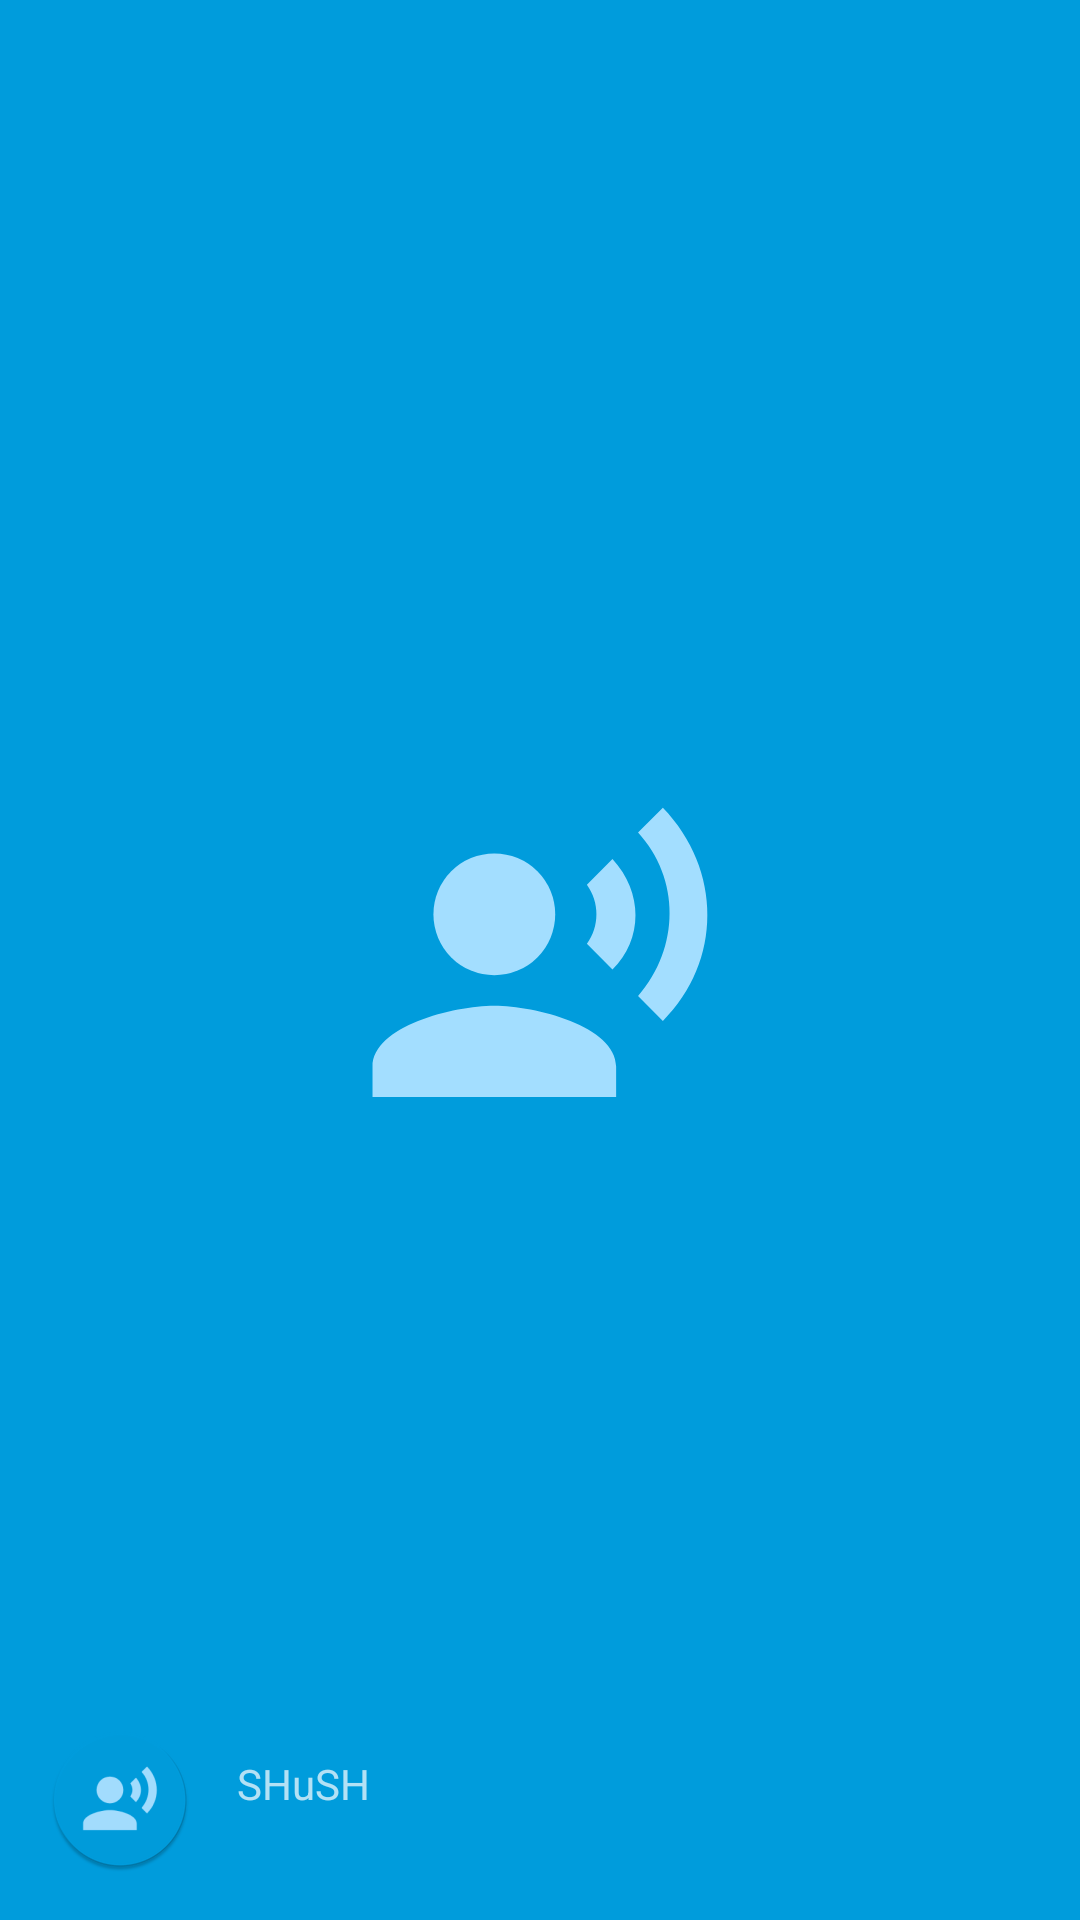

The Android layout XML behind this screen, and the referenced resources:
<!-- AndroidManifest.xml: application theme AppTheme.Launcher -->
<!-- res/layout/nav_header_main.xml -->
<?xml version="1.0" encoding="utf-8"?>
<LinearLayout xmlns:android="http://schemas.android.com/apk/res/android"
    xmlns:app="http://schemas.android.com/apk/res-auto"
    android:layout_width="match_parent"
    android:layout_height="@dimen/nav_header_height"
    android:background="@drawable/side_nav_bar"
    android:gravity="bottom"
    android:paddingLeft="@dimen/activity_horizontal_margin"
    android:paddingTop="@dimen/activity_vertical_margin"
    android:paddingRight="@dimen/activity_horizontal_margin"
    android:paddingBottom="@dimen/activity_vertical_margin"
    android:theme="@style/ThemeOverlay.AppCompat.Dark">

    <ImageView
        android:id="@+id/imageView"
        android:layout_width="wrap_content"
        android:layout_height="wrap_content"
        android:contentDescription="@string/nav_header_desc"
        android:paddingTop="@dimen/nav_header_vertical_spacing"
        app:srcCompat="@mipmap/ic_launcher_round" />

    <TextView
        android:layout_width="match_parent"
        android:layout_height="wrap_content"
        android:layout_marginStart="15dp"
        android:layout_marginBottom="10dp"
        android:paddingTop="@dimen/nav_header_vertical_spacing"
        android:text="@string/app_name" />
</LinearLayout>
<!-- resources referenced by this layout -->
<resources>
  <dimen name="activity_horizontal_margin">16dp</dimen>
  <dimen name="activity_vertical_margin">16dp</dimen>
  <dimen name="nav_header_height">120dp</dimen>
  <dimen name="nav_header_vertical_spacing">8dp</dimen>
  <!-- mipmap ic_launcher_round: png bitmap (mipmap-hdpi, 3283 bytes) -->
  <string name="app_name">SHuSH</string>
  <string name="nav_header_desc">Navigation header</string>
  <style name="AppTheme.Launcher" parent="Theme.AppCompat.Light.NoActionBar">
          <item name="android:windowBackground">@drawable/splash</item>
      </style>
  <!-- drawable splash (drawable) -->
  <layer-list xmlns:android="http://schemas.android.com/apk/res/android"
      android:opacity="opaque">
      <item android:drawable="@color/colorPrimary"/>
      <item
          android:width="300dp"
          android:height="300dp"
          android:drawable="@drawable/ic_launcher_foreground"
          android:gravity="center" />
  </layer-list>
  <color name="colorPrimary">#009CDC</color>
  <!-- drawable ic_launcher_foreground (drawable) -->
  <vector xmlns:android="http://schemas.android.com/apk/res/android"
      android:width="108dp"
      android:height="108dp"
      android:viewportWidth="108"
      android:viewportHeight="108"
      android:tint="#A3DEFF">
    <group android:scaleX="1.827"
        android:scaleY="1.827"
        android:translateX="32.076"
        android:translateY="32.076">
      <path
          android:fillColor="@android:color/white"
          android:pathData="M9,9m-4,0a4,4 0,1 1,8 0a4,4 0,1 1,-8 0"/>
      <path
          android:fillColor="@android:color/white"
          android:pathData="M9,15c-2.67,0 -8,1.34 -8,4v2h16v-2c0,-2.66 -5.33,-4 -8,-4zM16.76,5.36l-1.68,1.69c0.84,1.18 0.84,2.71 0,3.89l1.68,1.69c2.02,-2.02 2.02,-5.07 0,-7.27zM20.07,2l-1.63,1.63c2.77,3.02 2.77,7.56 0,10.74L20.07,16c3.9,-3.89 3.91,-9.95 0,-14z"/>
    </group>
  </vector>
</resources>
